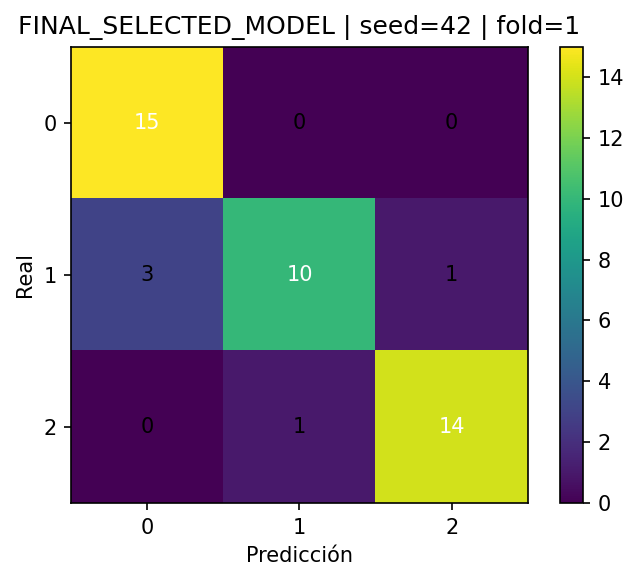

The data file committed next to this chart (first rows):
, pred_0, pred_1, pred_2
real_0, 15, 0, 0
real_1, 3, 10, 1
real_2, 0, 1, 14
